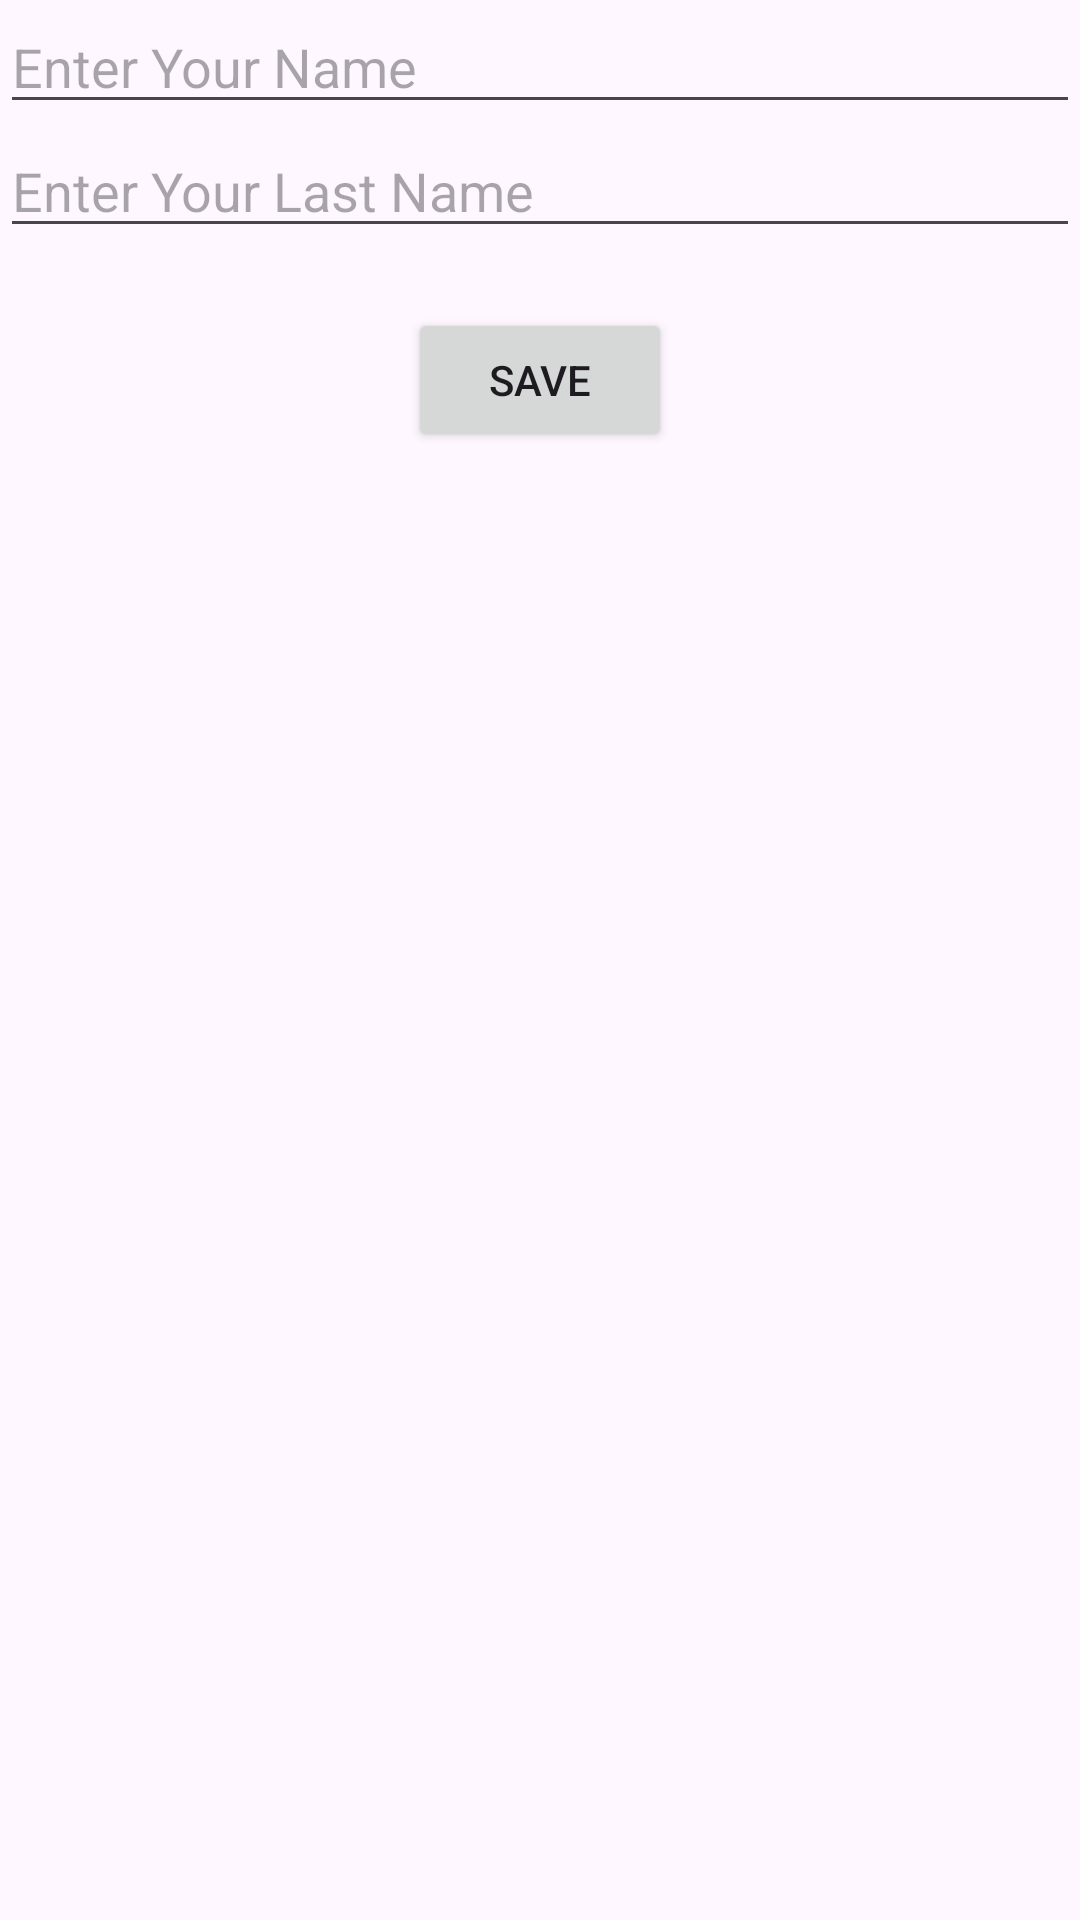

Here is an Android app screen rendered from its layout file. Give the layout XML and the strings, colors and styles it references.
<!-- AndroidManifest.xml: application theme Theme.KotlinOnline3TO4 -->
<!-- res/layout/activity_main.xml -->
<?xml version="1.0" encoding="utf-8"?>
<RelativeLayout xmlns:android="http://schemas.android.com/apk/res/android"
    xmlns:app="http://schemas.android.com/apk/res-auto"
    xmlns:tools="http://schemas.android.com/tools"
    android:layout_width="match_parent"
    android:layout_height="match_parent"
    tools:context=".MainActivity">

    <EditText
        android:id="@+id/etName"
        android:layout_width="match_parent"
        android:layout_height="wrap_content"
        android:hint="Enter Your Name"/>

    <EditText
        android:id="@+id/etLastName"
        android:layout_width="match_parent"
        android:layout_below="@+id/etName"
        android:layout_alignParentStart="true"
        android:layout_alignParentEnd="true"
        android:layout_height="wrap_content"
        android:hint="Enter Your Last Name"/>

    <Button
        android:layout_width="wrap_content"
        android:layout_height="wrap_content"
        android:layout_below="@id/etLastName"
        android:layout_centerInParent="true"
        android:layout_marginTop="20dp"
        android:text="Save" />



</RelativeLayout>
<!-- resources referenced by this layout -->
<resources>
  <style name="Theme.KotlinOnline3TO4" parent="Base.Theme.KotlinOnline3TO4" />
  <style name="Base.Theme.KotlinOnline3TO4" parent="Theme.Material3.DayNight.NoActionBar">
          
          
      </style>
</resources>
